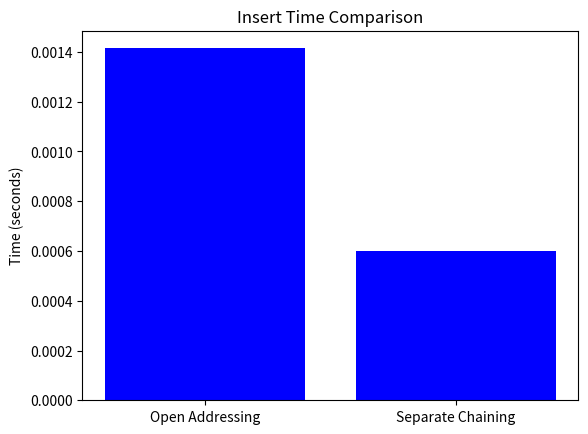
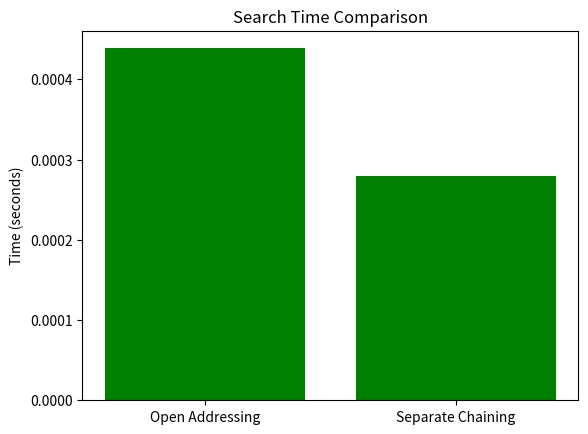
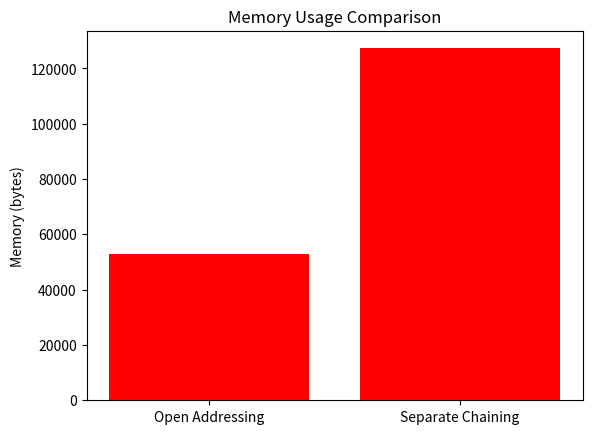

Write the Python code that produced these figures, in order.
import time
import random
import sys
import matplotlib.pyplot as plt

"""
This Python program compares the performance of two hash table collision resolution techniques: 
1. Open Addressing 
2. Separate Chaining
The program measures:
    - Insertion time
    - Search time
    - Memory usage for each method
It then generates graphs to compare the performance of these techniques and prints the results to the console. 
The graphs are also saved as image files in the current directory.
"""

# Simple hash function for demonstration
def hash_function(key, size):
    return key % size

# Hash Table using Open Addressing
class HashTableOpenAddressing:
    def __init__(self, size):
        # Create a table with None values to represent empty slots
        self.size = size
        self.table = [None] * size
    
    def insert(self, key, value):
        # Get the hash value using our hash function
        hash_value = hash_function(key, self.size)
        # Keep probing (linear probing) until we find an empty slot
        while self.table[hash_value] is not None:
            hash_value = (hash_value + 1) % self.size  # Linear probing
        # Insert the key-value pair in the table
        self.table[hash_value] = (key, value)
    
    def search(self, key):
        # Get the hash value to locate the key
        hash_value = hash_function(key, self.size)
        # Continue searching until we find the key or an empty slot
        while self.table[hash_value] is not None:
            if self.table[hash_value][0] == key:
                return self.table[hash_value][1]  # Return the found value
            hash_value = (hash_value + 1) % self.size
        return None  # Key not found
    
    def get_memory_usage(self):
        # Calculate memory usage by getting the size of the table and its contents
        total_size = sys.getsizeof(self.table)
        for item in self.table:
            if item is not None:
                total_size += sys.getsizeof(item)
        return total_size

# Hash Table using Separate Chaining
class HashTableSeparateChaining:
    def __init__(self, size):
        # Initialize a list of lists (chains) at each index
        self.size = size
        self.table = [[] for _ in range(size)]
    
    def insert(self, key, value):
        # Hash the key to determine which chain to use
        hash_value = hash_function(key, self.size)
        # Append the key-value pair to the appropriate chain
        self.table[hash_value].append((key, value))
    
    def search(self, key):
        # Hash the key to find the chain
        hash_value = hash_function(key, self.size)
        # Iterate over the chain to search for the key
        for pair in self.table[hash_value]:
            if pair[0] == key:
                return pair[1]  # Return the found value
        return None  # Key not found
    
    def get_memory_usage(self):
        # Calculate memory usage by adding sizes of chains and their contents
        total_size = sys.getsizeof(self.table)
        for chain in self.table:
            total_size += sys.getsizeof(chain)
            for item in chain:
                total_size += sys.getsizeof(item)
        return total_size

# Function to measure performance and memory usage
def measure_performance_and_memory(hash_table, num_elements):
    # Measure the time taken for insertions
    start_time = time.time()
    for i in range(num_elements):
        key = random.randint(1, 100000)
        hash_table.insert(key, f"value{i}")
    insert_time = time.time() - start_time
    
    # Measure the time taken for searches
    start_time = time.time()
    for i in range(num_elements // 2):
        key = random.randint(1, 100000)
        hash_table.search(key)
    search_time = time.time() - start_time
    
    # Calculate memory usage
    memory_usage = hash_table.get_memory_usage()
    
    return insert_time, search_time, memory_usage

# Function to plot the results and save images
def plot_results(results):
    # Unpack the results for plotting
    labels, insert_times, search_times, memory_usages = zip(*results)
    
    # Plot the insert times
    plt.figure()
    plt.bar(labels, insert_times, color='blue')
    plt.title("Insert Time Comparison")
    plt.ylabel("Time (seconds)")
    plt.savefig("insert_time_comparison.png")
    plt.show()

    # Plot the search times
    plt.figure()
    plt.bar(labels, search_times, color='green')
    plt.title("Search Time Comparison")
    plt.ylabel("Time (seconds)")
    plt.savefig("search_time_comparison.png")
    plt.show()

    # Plot the memory usages
    plt.figure()
    plt.bar(labels, memory_usages, color='red')
    plt.title("Memory Usage Comparison")
    plt.ylabel("Memory (bytes)")
    plt.savefig("memory_usage_comparison.png")
    plt.show()

# Experiment settings
table_size = 1000  # Size of the hash table
num_elements = 800  # 80% load factor (number of elements to insert)

# Test for Open Addressing
open_addressing_table = HashTableOpenAddressing(table_size)
open_addressing_insert_time, open_addressing_search_time, open_addressing_memory_usage = measure_performance_and_memory(open_addressing_table, num_elements)

# Test for Separate Chaining
separate_chaining_table = HashTableSeparateChaining(table_size)
separate_chaining_insert_time, separate_chaining_search_time, separate_chaining_memory_usage = measure_performance_and_memory(separate_chaining_table, num_elements)

# Collect the results for both strategies
results = [
    ("Open Addressing", open_addressing_insert_time, open_addressing_search_time, open_addressing_memory_usage),
    ("Separate Chaining", separate_chaining_insert_time, separate_chaining_search_time, separate_chaining_memory_usage)
]

# Plot the results
plot_results(results)

# Print the results to the console
for label, insert_time, search_time, memory_usage in results:
    print(f"{label} - Insert Time: {insert_time:.6f} seconds")
    print(f"{label} - Search Time: {search_time:.6f} seconds")
    print(f"{label} - Memory Usage: {memory_usage} bytes")
    print()

